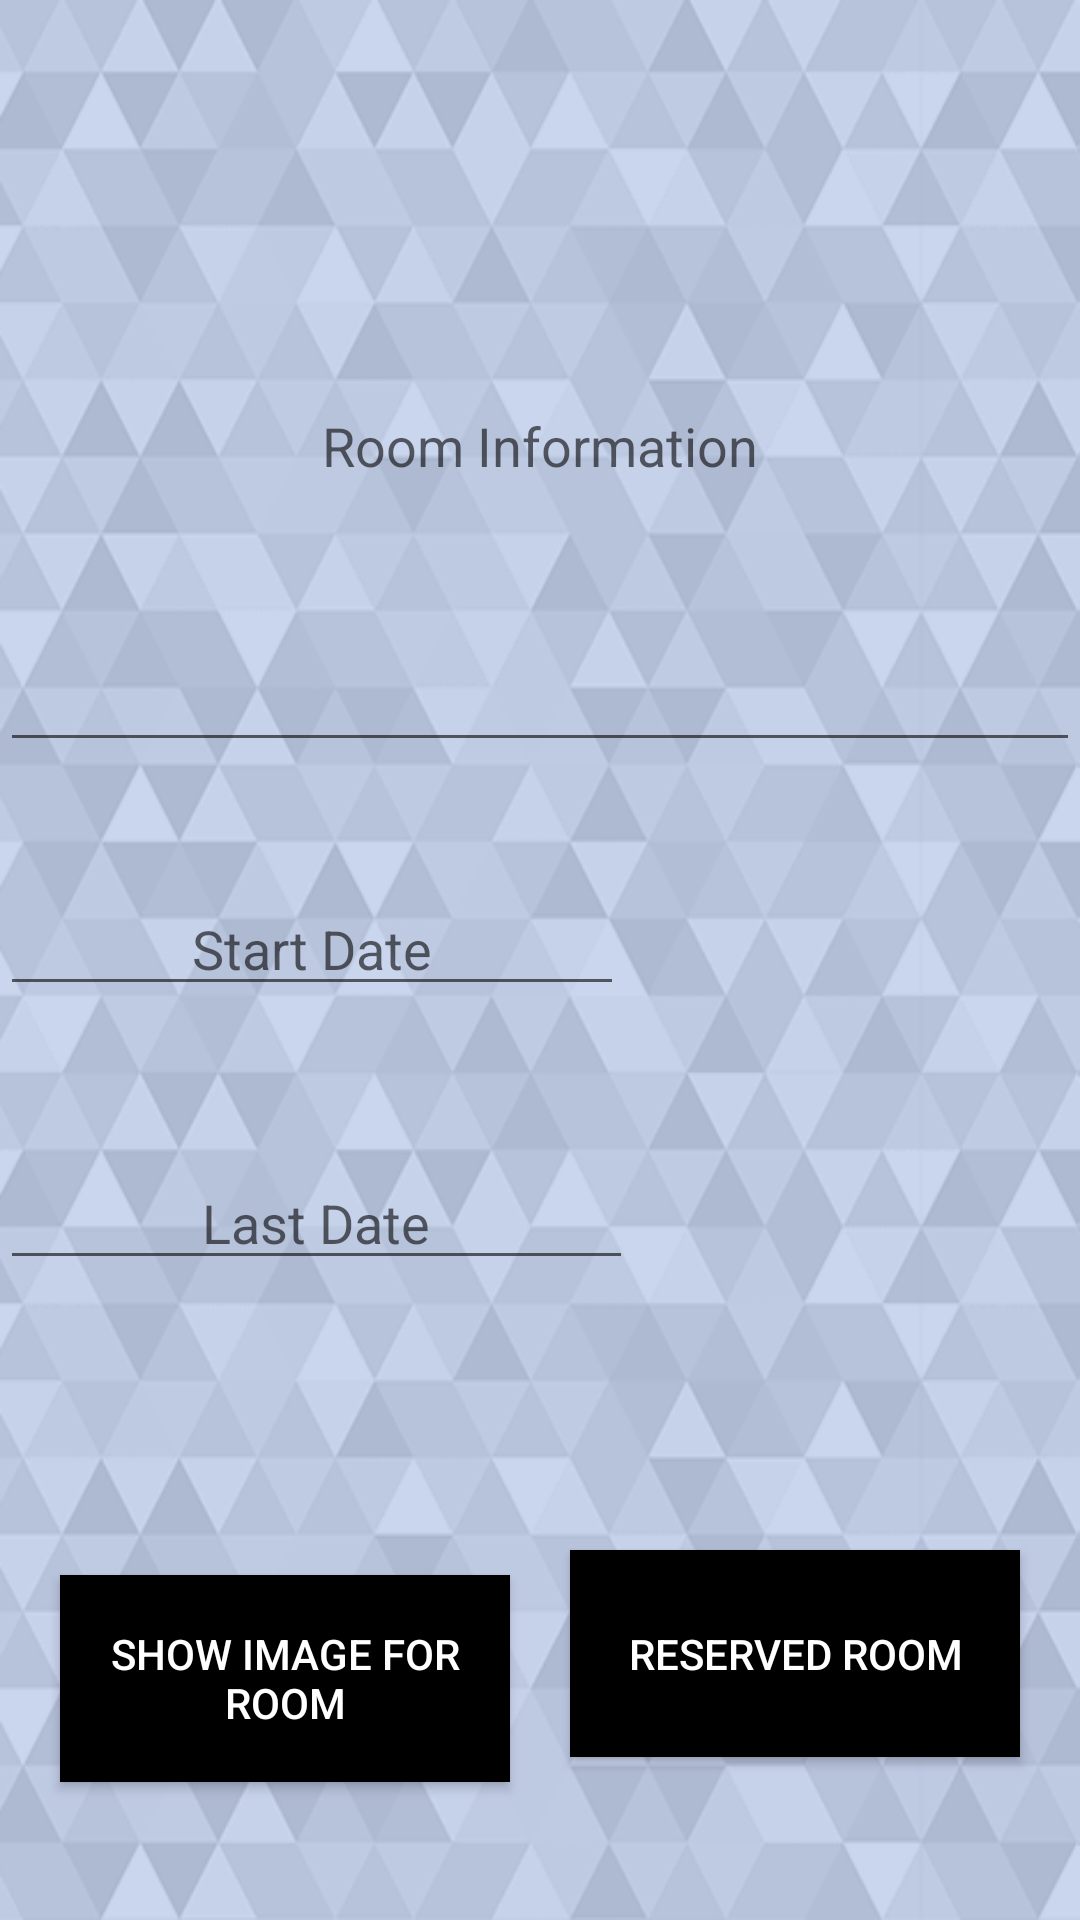

Produce the Android XML layout that renders to this screen, including the resource entries it uses.
<!-- AndroidManifest.xml: application theme Theme.HotelManagmentSystem -->
<!-- res/layout/activity_room_info_and_reserved.xml -->
<?xml version="1.0" encoding="utf-8"?>

<LinearLayout
    xmlns:android="http://schemas.android.com/apk/res/android"
    xmlns:app="http://schemas.android.com/apk/res-auto"
    xmlns:tools="http://schemas.android.com/tools"
    android:layout_width="match_parent"
    android:layout_height="match_parent"
    tools:context=".RoomInfoAndReserved"
    android:orientation="vertical"
    android:background="@drawable/background">

    <EditText
        android:id="@+id/Room_Info"
        android:layout_width="match_parent"
        android:layout_height="214dp"
        android:layout_marginTop="40dp"
        android:gravity="center"
        android:hint="Room Information"
        android:inputType="text|textMultiLine"
        android:shadowColor="#FFFFFF"
        android:textColor="#020000" />

    <EditText
        android:id="@+id/first_Date"
        android:layout_width="208dp"
        android:layout_height="wrap_content"
        android:layout_marginTop="40dp"
        android:layout_marginRight="50dp"
        android:gravity="center"
        android:hint="Start Date"
        android:inputType="text|textMultiLine"
        android:shadowColor="#FFFFFF"
        android:textColor="#020000" />


    <EditText
        android:id="@+id/Last_Date"
        android:layout_width="211dp"
        android:layout_height="wrap_content"
        android:layout_marginTop="50dp"
        android:layout_marginRight="50dp"
        android:gravity="center"
        android:hint="Last Date"
        android:inputType="text|textMultiLine"
        android:shadowColor="#FFFFFF"

        android:textColor="#020000" />

        <LinearLayout
            android:layout_width="match_parent"
            android:layout_height="match_parent"
            android:layout_marginTop="60dp"
            android:orientation="horizontal">

            <Button
                android:id="@+id/ShowImage"
                android:text="Show Image For Room"
                android:textColor="#FFFFFF"
                android:layout_width="150dp"
                android:layout_height="69dp"
                android:layout_marginLeft="20dp"
                android:background="@android:color/black"
                android:layout_marginTop="30dp"
                android:onClick="ShowImageRoom"/>

            <Button
                android:id="@+id/ReserveRoom"
                android:text="Reserved Room"
                android:textColor="#FFFFFF"
                android:layout_width="150dp"
                android:layout_height="69dp"
                android:layout_marginLeft="20dp"

                android:background="@android:color/black"
                android:layout_marginTop="30dp"
                android:onClick="reservedRoom"/>
        </LinearLayout>



</LinearLayout>
<!-- resources referenced by this layout -->
<resources>
  <!-- drawable background: png bitmap (drawable, 87768 bytes) -->
  <style name="Theme.HotelManagmentSystem" parent="Theme.MaterialComponents.DayNight.DarkActionBar">
          
          <item name="colorPrimary">@color/purple_500</item>
          <item name="colorPrimaryVariant">@color/purple_700</item>
          <item name="colorOnPrimary">@color/white</item>
          
          <item name="colorSecondary">@color/teal_200</item>
          <item name="colorSecondaryVariant">@color/teal_700</item>
          <item name="colorOnSecondary">@color/black</item>
          
          <item name="android:statusBarColor" tools:targetApi="l">?attr/colorPrimaryVariant</item>
          
      </style>
  <color name="purple_500">#FF6200EE</color>
  <color name="purple_700">#FF3700B3</color>
  <color name="white">#FFFFFFFF</color>
  <color name="teal_200">#FF03DAC5</color>
  <color name="teal_700">#FF018786</color>
  <color name="black">#FF000000</color>
</resources>
